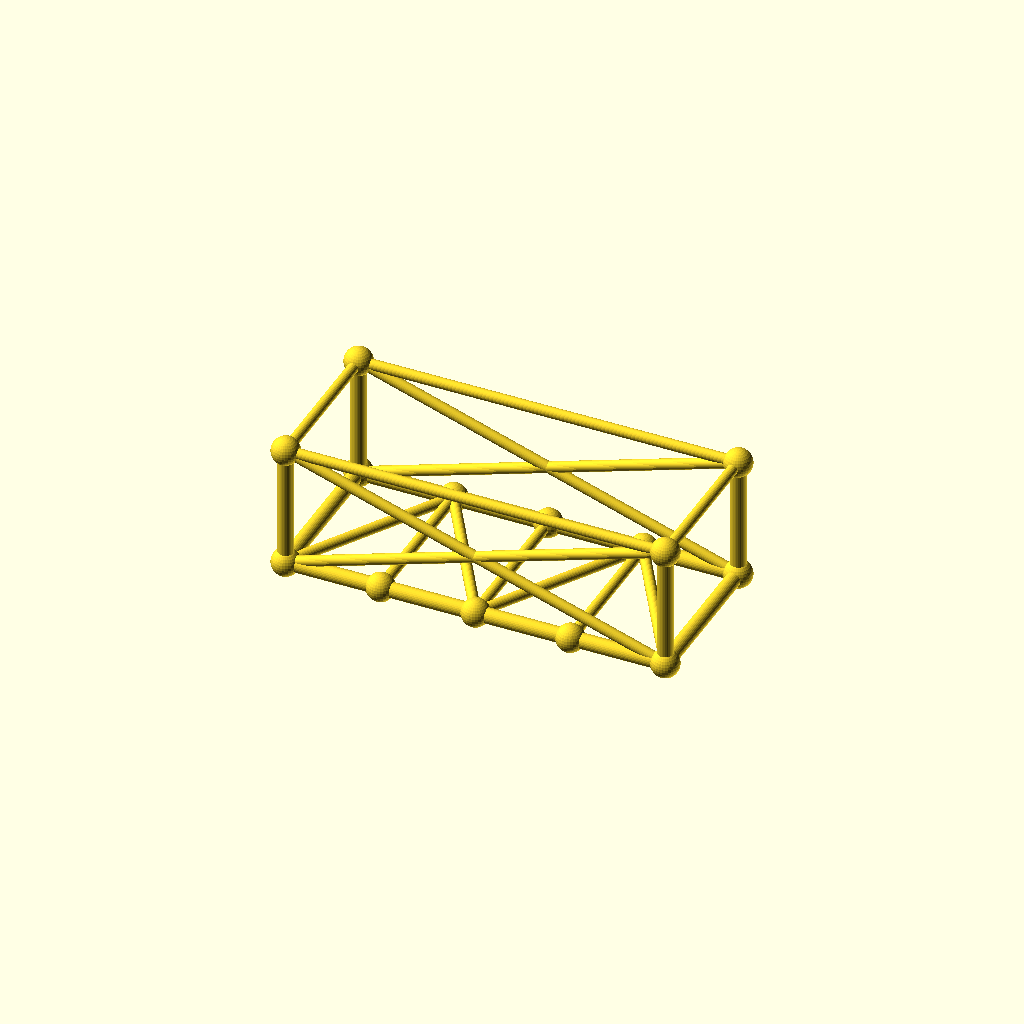
Cell 1: the model at its default parameters.
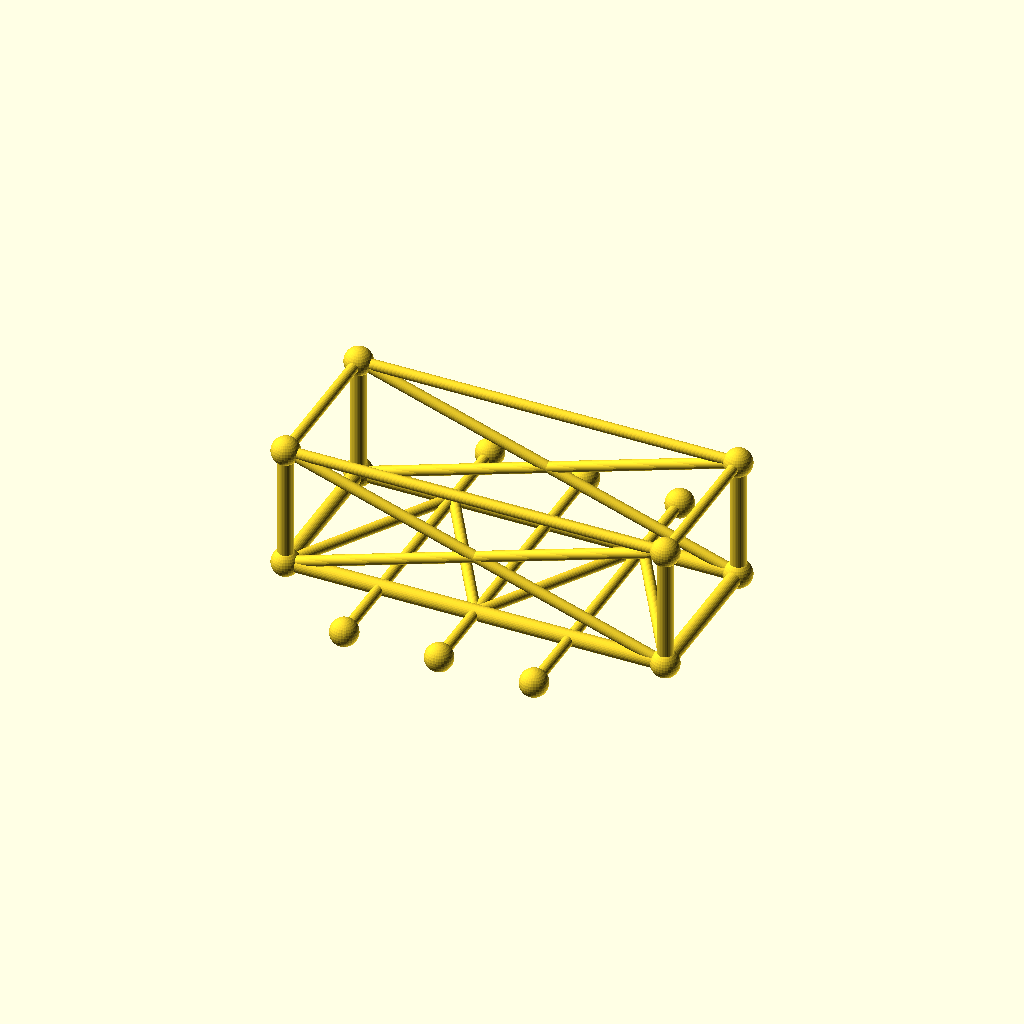
Cell 2 — frame_w set to 140, the other parameters unchanged.
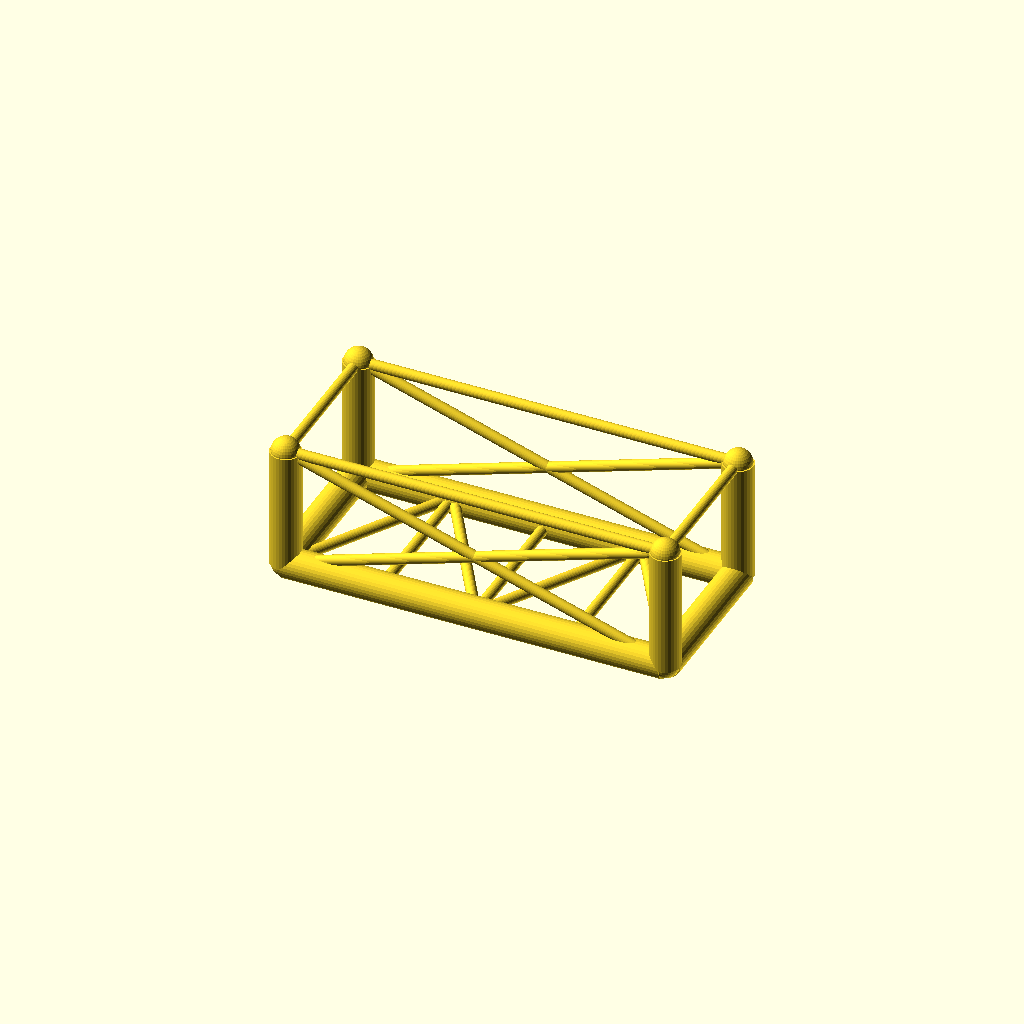
Cell 3: the same model with chord_r = 6.8.
All cells are drawn from one camera (rotation 55°, 0°, 25°, orthographic, colour scheme Cornfield), so only the parameter changes between them.
Source of the model, optional_data/data/gen3/chassisframes/part_0097.scad:
$fn = 32;

// ----------------------------------------------------------------------
// Chassis frame: 170 x 70 mm, 55 mm tall, 3 cross members
// ----------------------------------------------------------------------

// --- parameters (mm) ---
frame_l = 170;            // frame length, X
frame_w = 70;             // frame width, Y
frame_h = 55;             // frame height, Z
crossings = 3;            // number of cross members
chord_r = 3.4;            // main tube radius
diag_r = 2.4;             // brace radius
joint_r = 6.24;           // joint ball radius

cross_x = [-42.5, 0, 42.5];
floor_nodes = [[-42.5, 35, 0], [0, -35, 0], [42.5, 35, 0]];
bottom = [[-85, -35, 0], [85, -35, 0], [85, 35, 0], [-85, 35, 0]];
top = [[-85, -35, 55], [85, -35, 55], [85, 35, 55], [-85, 35, 55]];

module member(a, b, r) {
  /* rod: cylinder from joint a to joint b */
  d = b - a;
  length = norm(d);
  translate(a) rotate([0, acos(d[2] / length), atan2(d[1], d[0])])
    cylinder(h = length, r = r);
}

module joint(p, r) {
  /* ball at the joint centre */
  translate(p) sphere(r = r);
}

/* bottom rails, one member per side */
member(bottom[0], bottom[1], chord_r);
member(bottom[1], bottom[2], chord_r);
member(bottom[2], bottom[3], chord_r);
member(bottom[3], bottom[0], chord_r);
/* cross members */
for (i = [0 : crossings - 1]) {
  member([cross_x[i], -frame_w / 2, 0], [cross_x[i], frame_w / 2, 0], diag_r);
}
/* floor zig-zag brace between the cross member ends */
member(bottom[0], floor_nodes[0], diag_r);
for (i = [0 : crossings - 2]) member(floor_nodes[i], floor_nodes[i + 1], diag_r);
member(floor_nodes[crossings - 1], bottom[1], diag_r);
/* corner posts and top ring */
for (c = [0 : 3]) member(bottom[c], top[c], chord_r);
member(top[0], top[1], diag_r);
member(top[1], top[2], diag_r);
member(top[2], top[3], diag_r);
member(top[3], top[0], diag_r);
/* face crosses on the two long sides */
member(bottom[0], top[1], diag_r);
member(top[0], bottom[1], diag_r);
member(bottom[3], top[2], diag_r);
member(top[3], bottom[2], diag_r);
/* joint balls */
for (c = [0 : 3]) joint(bottom[c], joint_r);
for (c = [0 : 3]) joint(top[c], joint_r);
for (i = [0 : crossings - 1]) joint([cross_x[i], -frame_w / 2, 0], joint_r);
for (i = [0 : crossings - 1]) joint([cross_x[i], frame_w / 2, 0], joint_r);
Parameter table extracted from the source (name, type, default, range or options):
frame_l: number, default 170
frame_w: number, default 70
frame_h: number, default 55
crossings: number, default 3
chord_r: number, default 3.4
diag_r: number, default 2.4
joint_r: number, default 6.24
cross_x: vector, default [-42.5, 0, 42.5]
